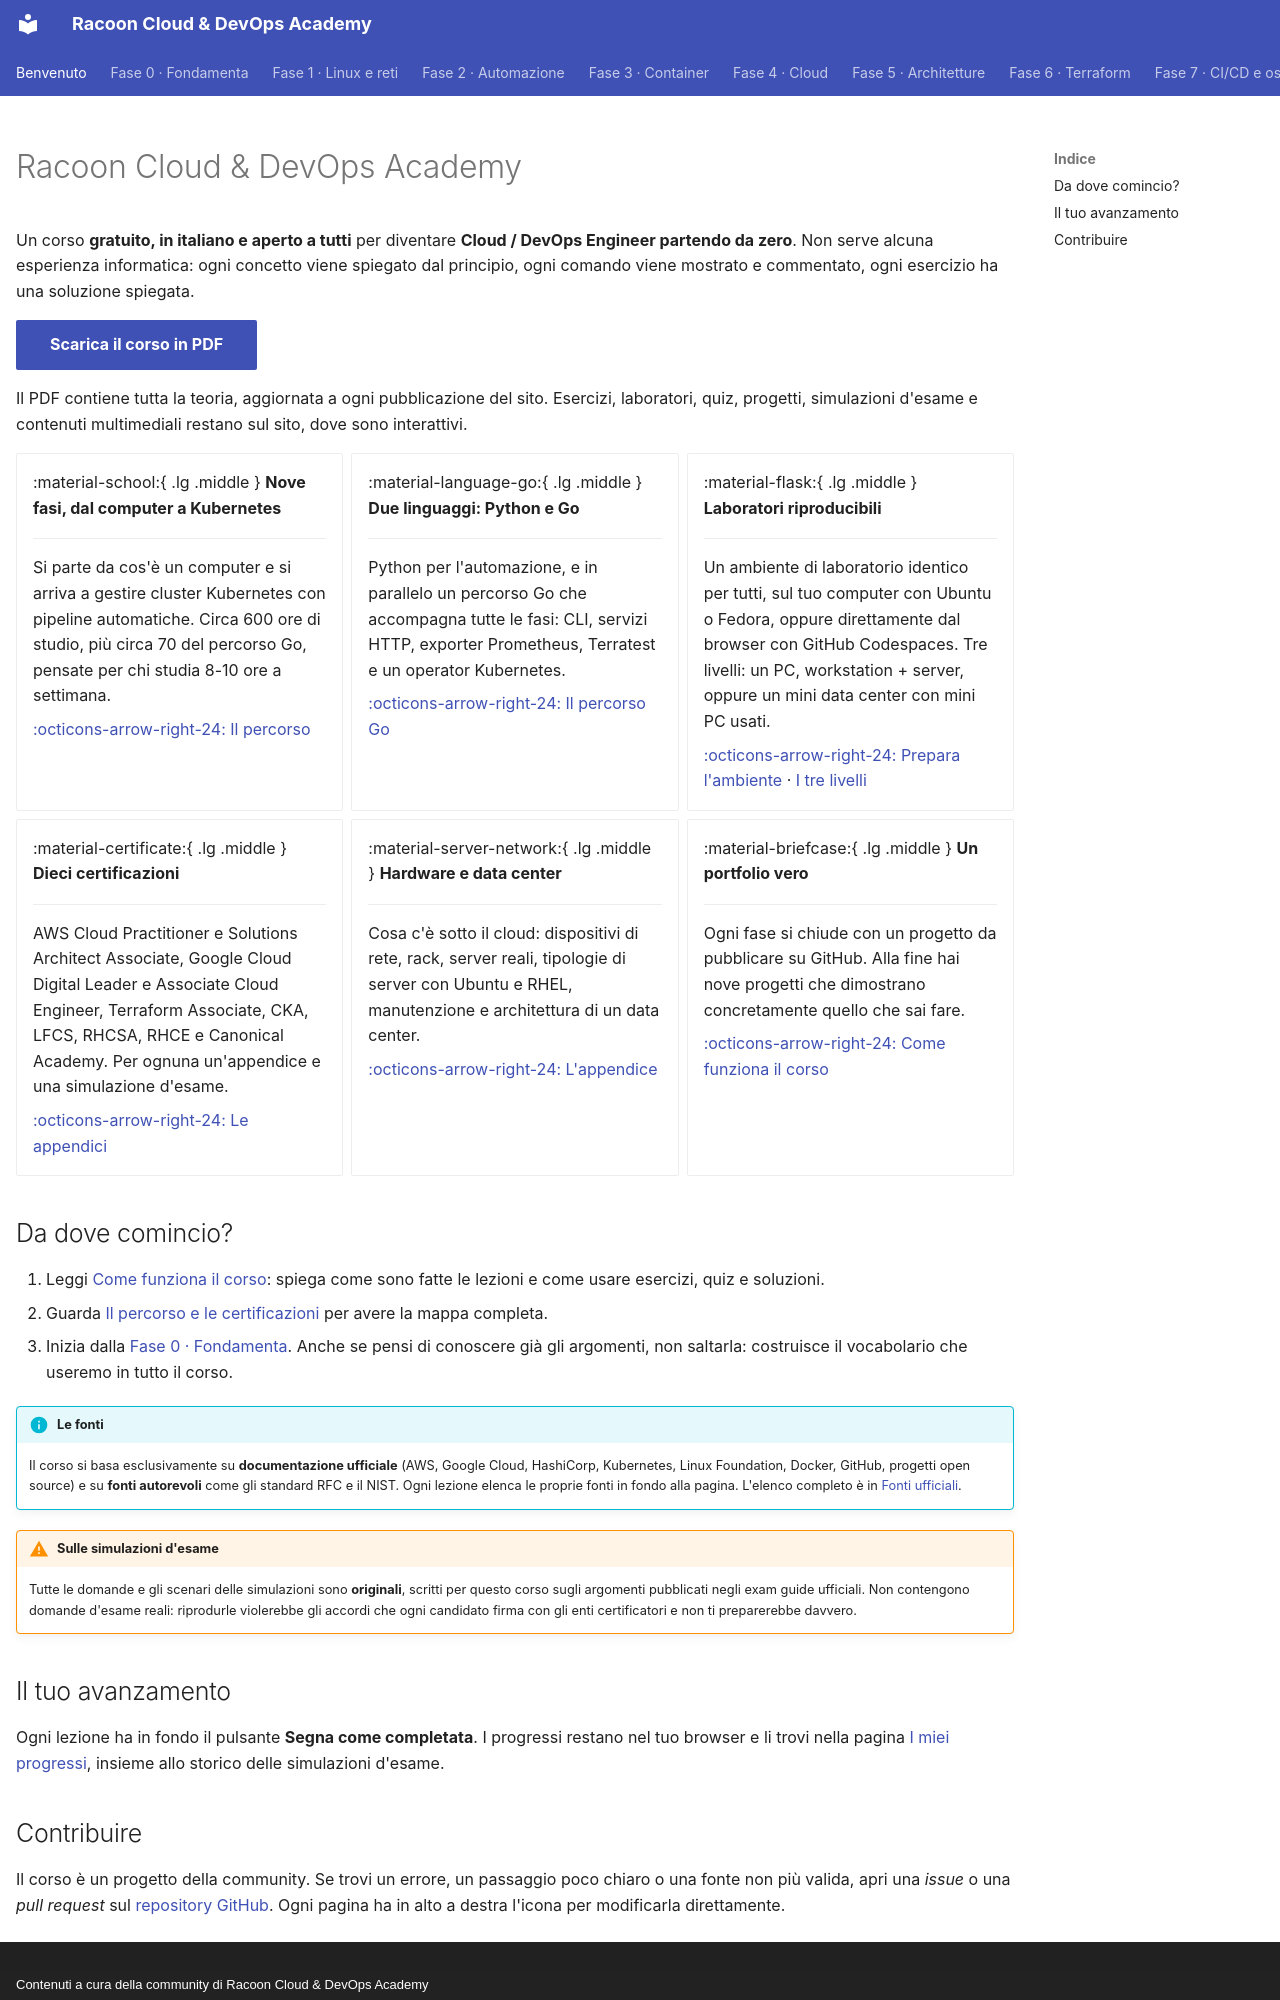

repository: imredracoon/racoon-cloud-devops-academy · page: index.html · generator: mkdocs · copyright: Contenuti a cura della community di Racoon Cloud & DevOps Academy

---
title: Benvenuto
hide:
  - navigation
---

# Racoon Cloud & DevOps Academy

Un corso **gratuito, in italiano e aperto a tutti** per diventare **Cloud / DevOps Engineer partendo da zero**.
Non serve alcuna esperienza informatica: ogni concetto viene spiegato dal principio, ogni comando viene
mostrato e commentato, ogni esercizio ha una soluzione spiegata.

<p><a class="md-button md-button--primary" href="assets/pdf/racoon-cloud-devops-academy.pdf" download>Scarica il corso in PDF</a></p>

Il PDF contiene tutta la teoria, aggiornata a ogni pubblicazione del sito. Esercizi, laboratori, quiz, progetti,
simulazioni d'esame e contenuti multimediali restano sul sito, dove sono interattivi.

<div class="grid cards" markdown>

-   :material-school:{ .lg .middle } **Nove fasi, dal computer a Kubernetes**

    ---

    Si parte da cos'è un computer e si arriva a gestire cluster Kubernetes con pipeline automatiche.
    Circa 600 ore di studio, più circa 70 del percorso Go, pensate per chi studia 8-10 ore a settimana.

    [:octicons-arrow-right-24: Il percorso](percorso.md)

-   :material-language-go:{ .lg .middle } **Due linguaggi: Python e Go**

    ---

    Python per l'automazione, e in parallelo un percorso Go che accompagna tutte le fasi: CLI, servizi HTTP,
    exporter Prometheus, Terratest e un operator Kubernetes.

    [:octicons-arrow-right-24: Il percorso Go](go/index.md)

-   :material-flask:{ .lg .middle } **Laboratori riproducibili**

    ---

    Un ambiente di laboratorio identico per tutti, sul tuo computer con Ubuntu o Fedora, oppure direttamente
    dal browser con GitHub Codespaces. Tre livelli: un PC, workstation + server, oppure un mini data center
    con mini PC usati.

    [:octicons-arrow-right-24: Prepara l'ambiente](ambiente/index.md) ·
    [I tre livelli](ambiente/livelli.md)

-   :material-certificate:{ .lg .middle } **Dieci certificazioni**

    ---

    AWS Cloud Practitioner e Solutions Architect Associate, Google Cloud Digital Leader e Associate
    Cloud Engineer, Terraform Associate, CKA, LFCS, RHCSA, RHCE e Canonical Academy. Per ognuna
    un'appendice e una simulazione d'esame.

    [:octicons-arrow-right-24: Le appendici](appendici/index.md)

-   :material-server-network:{ .lg .middle } **Hardware e data center**

    ---

    Cosa c'è sotto il cloud: dispositivi di rete, rack, server reali, tipologie di server con Ubuntu e
    RHEL, manutenzione e architettura di un data center.

    [:octicons-arrow-right-24: L'appendice](appendici/hardware/index.md)

-   :material-briefcase:{ .lg .middle } **Un portfolio vero**

    ---

    Ogni fase si chiude con un progetto da pubblicare su GitHub. Alla fine hai nove progetti che
    dimostrano concretamente quello che sai fare.

    [:octicons-arrow-right-24: Come funziona il corso](come-studiare.md)

</div>

## Da dove comincio?

1. Leggi [Come funziona il corso](come-studiare.md): spiega come sono fatte le lezioni e come usare esercizi, quiz e soluzioni.
2. Guarda [Il percorso e le certificazioni](percorso.md) per avere la mappa completa.
3. Inizia dalla [Fase 0 · Fondamenta](fase-0/index.md). Anche se pensi di conoscere già gli argomenti, non saltarla: costruisce il vocabolario che useremo in tutto il corso.

!!! info "Le fonti"
    Il corso si basa esclusivamente su **documentazione ufficiale** (AWS, Google Cloud, HashiCorp, Kubernetes,
    Linux Foundation, Docker, GitHub, progetti open source) e su **fonti autorevoli** come gli standard RFC e il
    NIST. Ogni lezione elenca le proprie fonti in fondo alla pagina. L'elenco completo è in [Fonti ufficiali](fonti.md).

!!! warning "Sulle simulazioni d'esame"
    Tutte le domande e gli scenari delle simulazioni sono **originali**, scritti per questo corso sugli argomenti
    pubblicati negli exam guide ufficiali. Non contengono domande d'esame reali: riprodurle violerebbe gli accordi
    che ogni candidato firma con gli enti certificatori e non ti preparerebbe davvero.

## Il tuo avanzamento

Ogni lezione ha in fondo il pulsante **Segna come completata**. I progressi restano nel tuo browser e li trovi
nella pagina [I miei progressi](progressi.md), insieme allo storico delle simulazioni d'esame.
